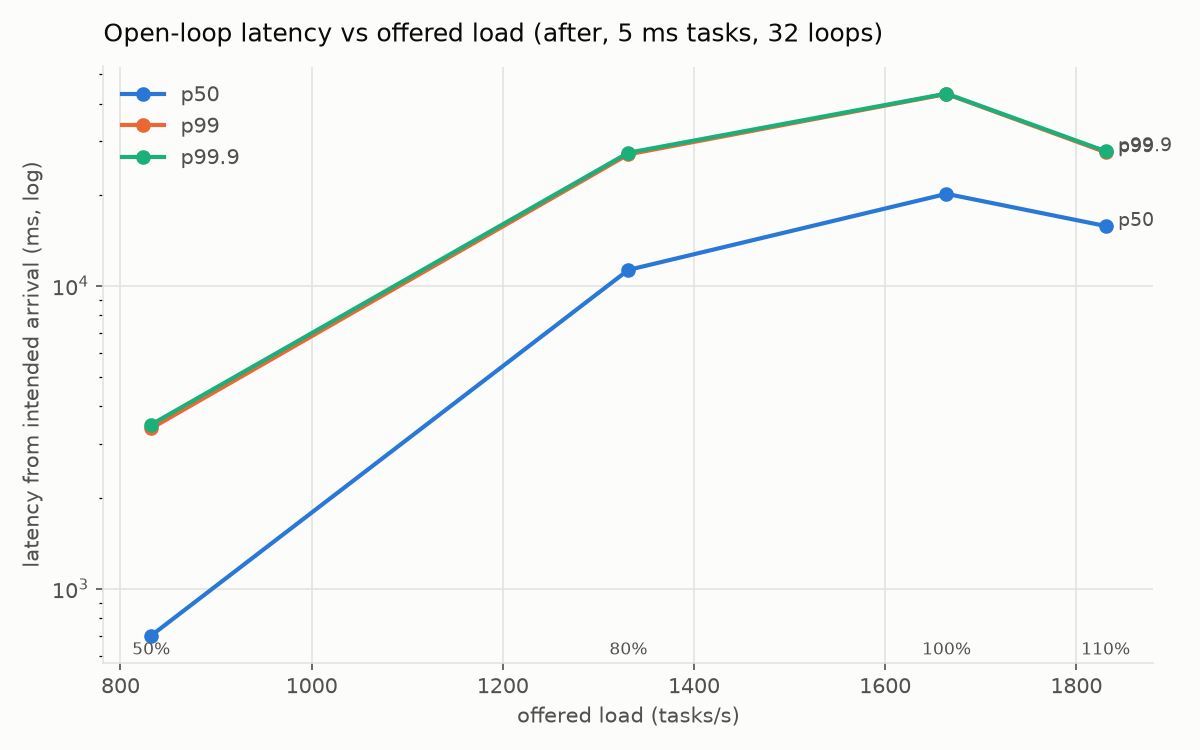

Source data for this figure (header and first rows):
mode, task_ms, workers, fraction, offered_rate, achieved_rate, arrivals, measured, completed, incomplete, submit_errors, p50_ms, p90_ms, p99_ms, p999_ms, max_ms, submit_lag_p99_ms, submit_p50_ms, wait_p50_ms, service_p50_ms, other_cpu_pct, host_load1
synthetic, 5, 32, 0.5, 832.1, 690.1, 16641, 13312, 13312, 0, 0, 699.5, 2668, 3384, 3483, 3533, 3148, 613.7, 39.63, 40.59, 10.0, 6.82
synthetic, 5, 32, 0.8, 1331, 506.9, 26625, 21299, 21299, 0, 0, 11290, 24103, 27190, 27522, 27714, 26983, 11142, 60.46, 64.82, 12.9, 9.88
synthetic, 5, 32, 1.0, 1664, 481.9, 33282, 26625, 26625, 0, 0, 20136, 40814, 43033, 43160, 43200, 42930, 19944, 67.49, 70.71, 12.2, 10.83
synthetic, 5, 32, 1.1, 1831, 742.2, 36610, 29287, 29287, 0, 0, 15769, 26167, 27637, 27849, 27926, 27513, 15643, 43.74, 49.57, 9.4, 13.36
